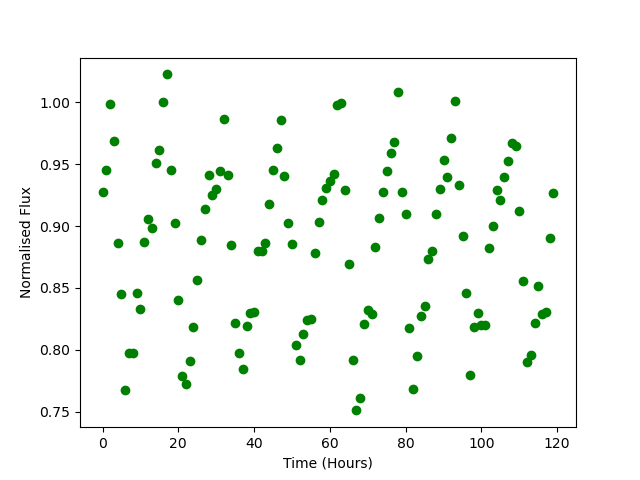

Values plotted in this chart, from the file beside it:
Time, Flux
0.0, 0.9274
1.0, 0.9451
2.0, 0.9987
3.0, 0.9689
4.0, 0.8865
5.0, 0.8453
6.0, 0.7679
7.0, 0.7973
8.0, 0.7978
9.0, 0.8455
10.0, 0.8332
11.0, 0.8868
12.0, 0.9056
13.0, 0.8982
14.0, 0.9507
15.0, 0.9615
16.0, 1
17.0, 1.022
18.0, 0.9449
19.0, 0.9027
20.0, 0.8405
21.0, 0.7792
22.0, 0.772
23.0, 0.791
24.0, 0.8185
25.0, 0.8564
26.0, 0.8884
27.0, 0.9138
28.0, 0.9409
29.0, 0.9248
30.0, 0.9296
31.0, 0.9442
32.0, 0.9861
33.0, 0.9412
34.0, 0.8849
35.0, 0.822
36.0, 0.7976
37.0, 0.7842
38.0, 0.8196
39.0, 0.8299
40.0, 0.8305
41.0, 0.8796
42.0, 0.8795
43.0, 0.8861
44.0, 0.918
45.0, 0.9456
46.0, 0.9626
47.0, 0.9855
48.0, 0.9402
49.0, 0.9027
50.0, 0.8851
51.0, 0.8043
52.0, 0.7919
53.0, 0.8129
54.0, 0.8244
55.0, 0.8252
56.0, 0.8786
57.0, 0.9036
58.0, 0.921
59.0, 0.9309
... 60 more rows
